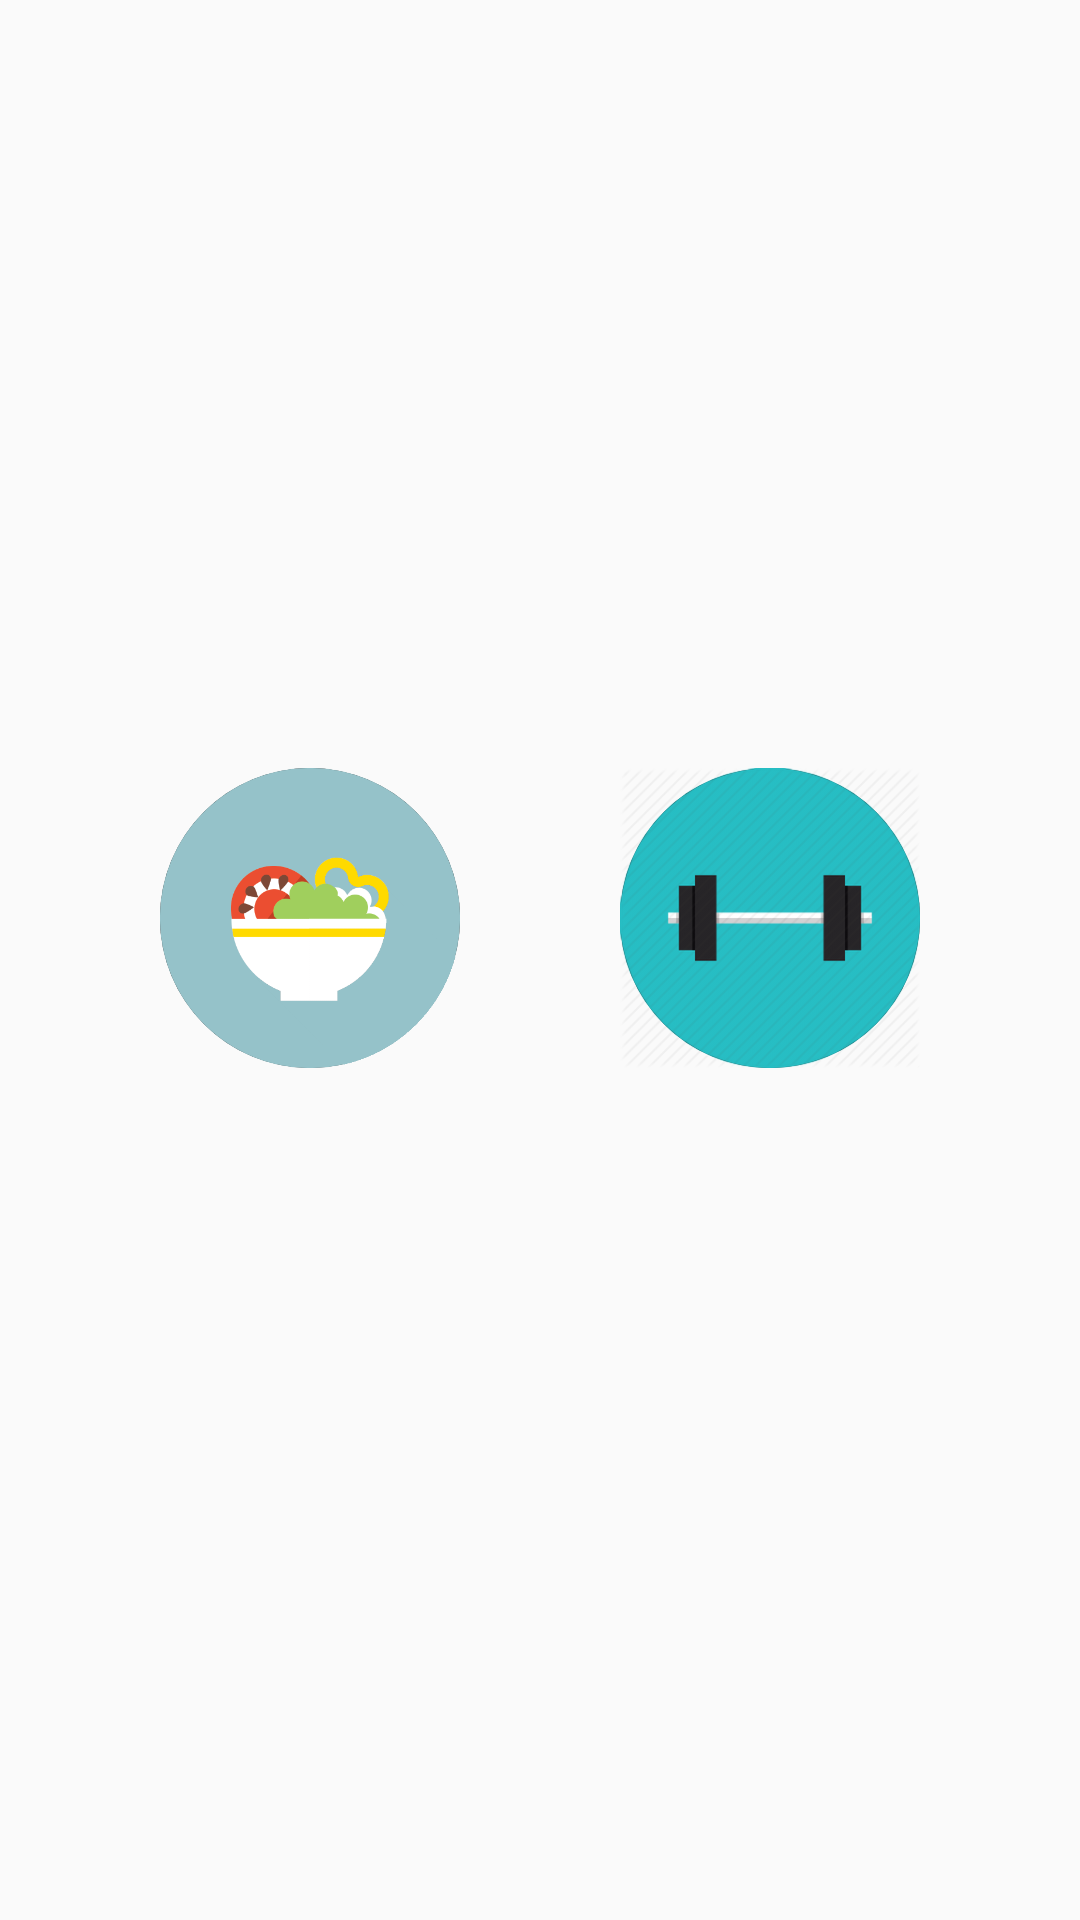

Write the Android layout XML for this screen, with the resource values it uses.
<!-- AndroidManifest.xml: application theme Theme.ProjectAttempt1 -->
<!-- res/layout/decide_page.xml -->
<?xml version="1.0" encoding="utf-8"?>
<androidx.constraintlayout.widget.ConstraintLayout xmlns:android="http://schemas.android.com/apk/res/android"
    xmlns:app="http://schemas.android.com/apk/res-auto"
    xmlns:tools="http://schemas.android.com/tools"
    android:layout_width="match_parent"
    android:layout_height="match_parent"
    android:orientation="horizontal">

    <ImageButton
        android:id="@+id/image_food"
        android:layout_width="100dp"
        android:layout_height="100dp"
        android:adjustViewBounds="true"
        android:background="@drawable/action_button"
        android:scaleType="centerCrop"
        android:src="@drawable/food_icon"
        app:layout_constraintEnd_toStartOf="@+id/image_workout"
        app:layout_constraintStart_toStartOf="parent"
        app:layout_constraintTop_toTopOf="@+id/image_workout" />

<androidx.constraintlayout.widget.Guideline
    android:id="@+id/guideline"
    android:layout_width="wrap_content"
    android:layout_height="wrap_content"
    android:orientation="horizontal"
    app:layout_constraintGuide_percent="0.4"/>

    <ImageButton
        android:id="@+id/image_workout"
        android:layout_width="100dp"
        android:layout_height="100dp"
        android:adjustViewBounds="true"
        android:background="@drawable/action_button"
        android:scaleType="centerCrop"
        android:src="@drawable/workout_icon"
        app:layout_constraintTop_toTopOf="@+id/guideline"
        app:layout_constraintEnd_toEndOf="parent"
        app:layout_constraintStart_toEndOf="@+id/image_food"/>

</androidx.constraintlayout.widget.ConstraintLayout>
<!-- resources referenced by this layout -->
<resources>
  <!-- drawable action_button (drawable) -->
  <?xml version="1.0" encoding="utf-8"?>
  <shape xmlns:android="http://schemas.android.com/apk/res/android" android:shape="oval" >
  <solid android:color="@color/black"></solid>
  </shape>
  <!-- drawable food_icon: png bitmap (drawable, 17551 bytes) -->
  <!-- drawable workout_icon: png bitmap (drawable, 32243 bytes) -->
  <style name="Theme.ProjectAttempt1" parent="Theme.AppCompat.Light.NoActionBar">
          
          <item name="colorPrimary">@color/purple_500</item>
          <item name="colorPrimaryVariant">@color/purple_700</item>
          <item name="colorOnPrimary">@color/white</item>
          
          <item name="colorSecondary">@color/teal_200</item>
          <item name="colorSecondaryVariant">@color/teal_700</item>
          <item name="colorOnSecondary">@color/black</item>
          
          <item name="android:statusBarColor" tools:targetApi="l">?attr/colorPrimaryVariant</item>
          
      </style>
  <color name="black">#FF000000</color>
  <color name="purple_500">#FF6200EE</color>
  <color name="purple_700">#FF3700B3</color>
  <color name="white">#FFFFFFFF</color>
  <color name="teal_200">#FF03DAC5</color>
  <color name="teal_700">#FF018786</color>
</resources>
